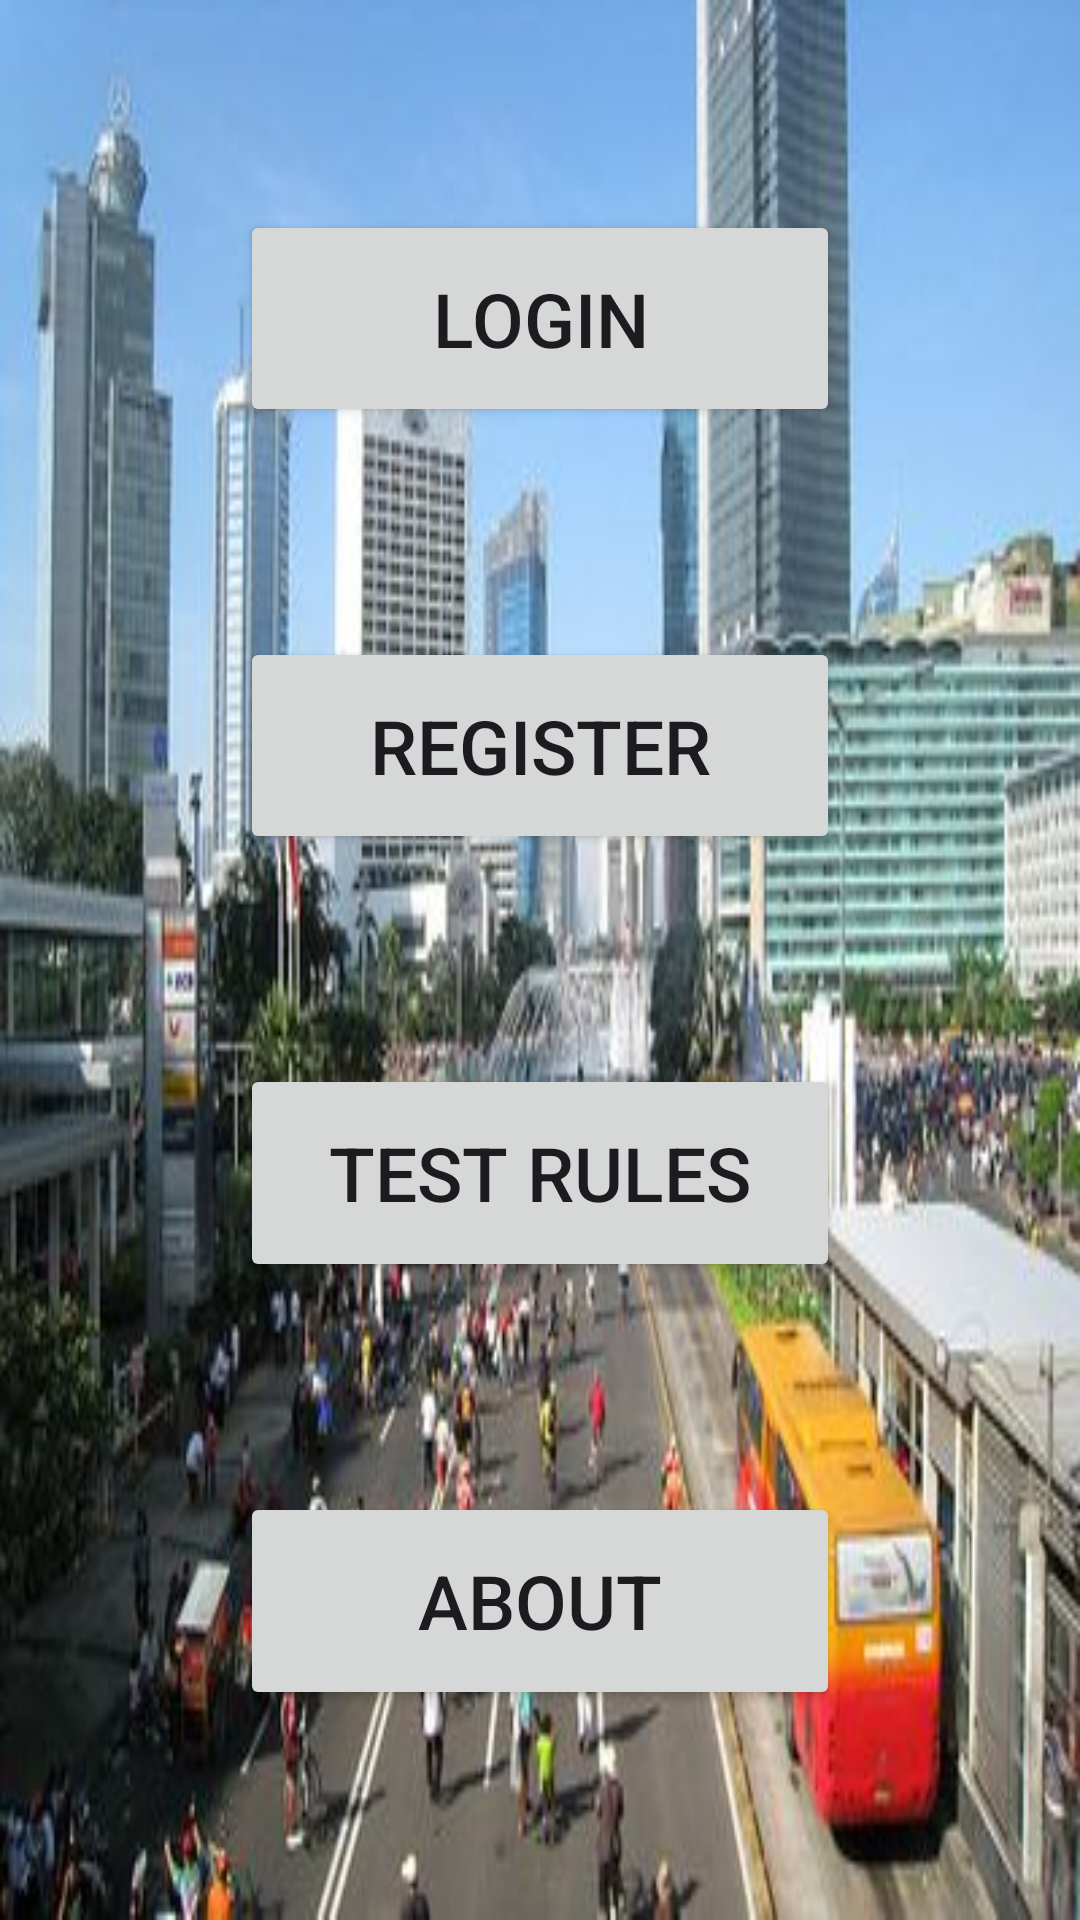

Layout XML and referenced resources for this Android screen:
<!-- AndroidManifest.xml: application theme Theme.Capitals -->
<!-- res/layout/not_logged_user.xml -->
<?xml version="1.0" encoding="utf-8"?>
<LinearLayout xmlns:android="http://schemas.android.com/apk/res/android"
    xmlns:tools="http://schemas.android.com/tools"
    android:layout_width="match_parent"
    android:layout_height="match_parent"
    android:orientation="vertical"
    android:gravity="center"
    android:background="@drawable/unsplash"
    tools:context=".NotLoggedUser">

    <Button
        android:id="@+id/login"
        android:layout_width="200dp"
        android:layout_height="0dp"
        android:layout_marginTop="70dp"
        android:layout_weight="1"
        android:textSize="25sp"
        android:text="@string/login" />


    <Button
        android:id="@+id/register"
        android:layout_width="200dp"
        android:layout_height="0dp"
        android:layout_weight="1"
        android:layout_marginTop="70dp"
        android:textSize="25sp"
        android:text="@string/register" />


    <Button
        android:id="@+id/testRules"
        android:layout_width="200dp"
        android:layout_height="0dp"
        android:layout_weight="1"
        android:layout_marginTop="70dp"
        android:textSize="25sp"
        android:text="@string/test_rules" />

    <Button
        android:id="@+id/about"
        android:layout_width="200dp"
        android:layout_height="0dp"
        android:layout_marginBottom="70dp"
        android:layout_weight="1"
        android:layout_marginTop="70dp"
        android:textSize="25sp"
        android:text="@string/about" />

</LinearLayout>
<!-- resources referenced by this layout -->
<resources>
  <!-- drawable unsplash: jpg bitmap (drawable, 35143 bytes) -->
  <string name="about">About</string>
  <string name="login">Login</string>
  <string name="register">Register</string>
  <string name="test_rules">Test rules</string>
  <style name="Theme.Capitals" parent="Base.Theme.Capitals" />
  <style name="Base.Theme.Capitals" parent="Theme.Material3.DayNight.NoActionBar">
          
          
      </style>
</resources>
